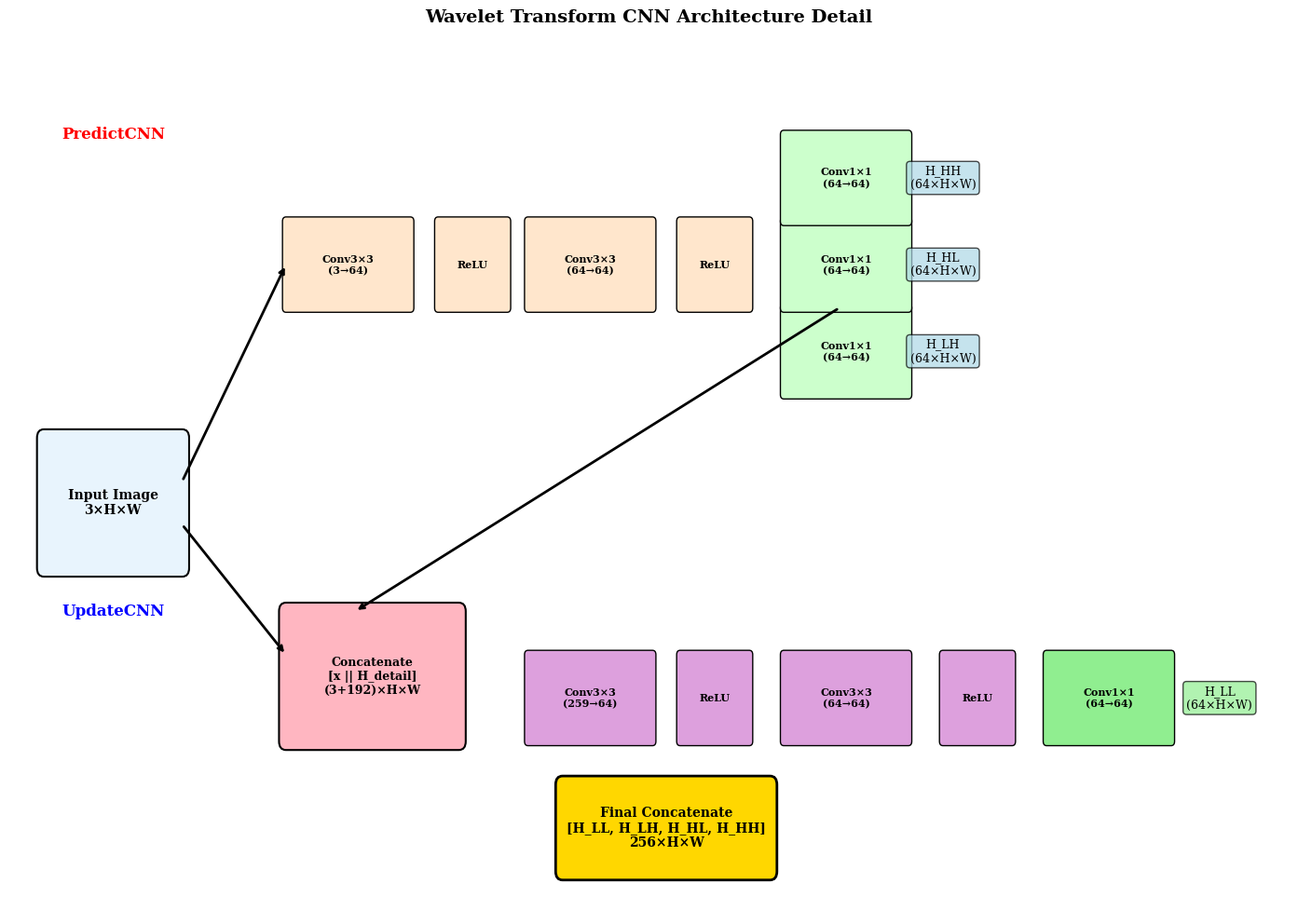
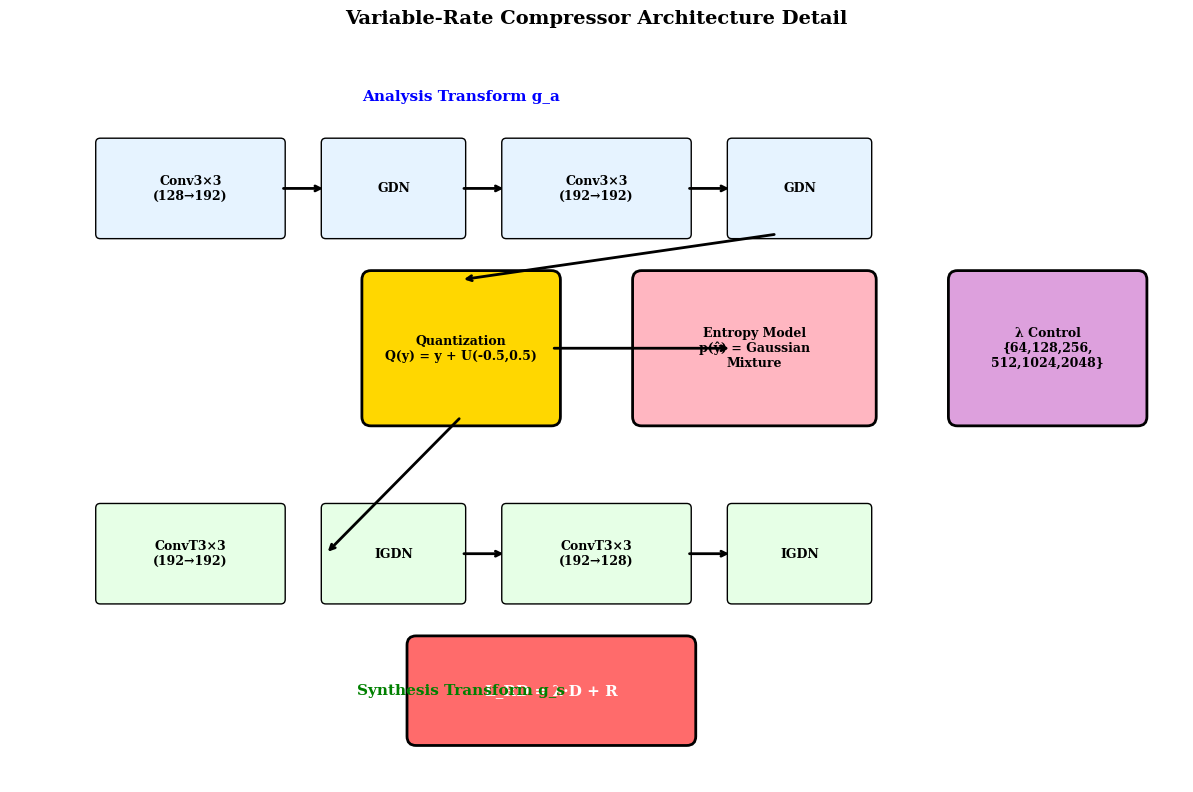
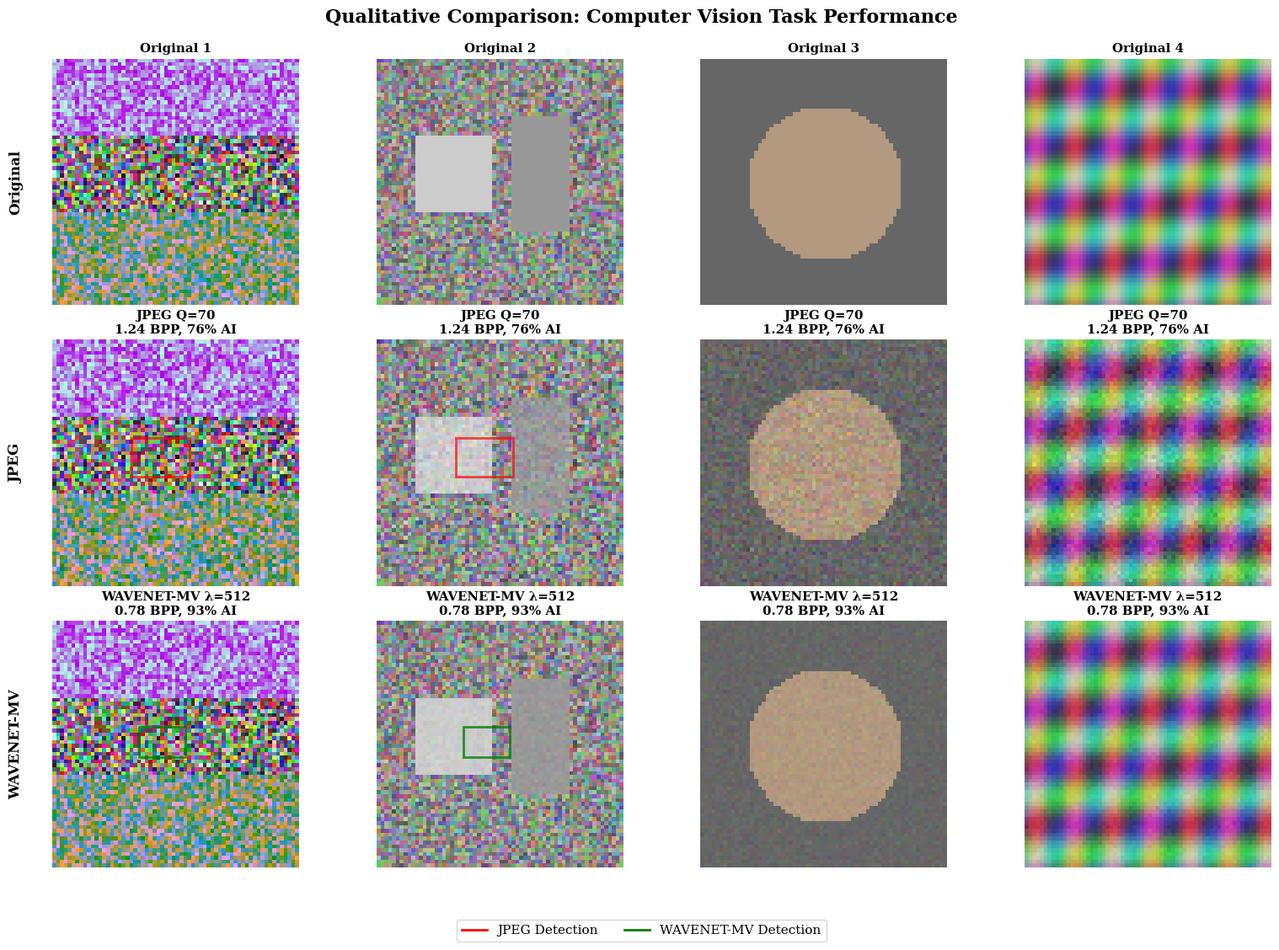
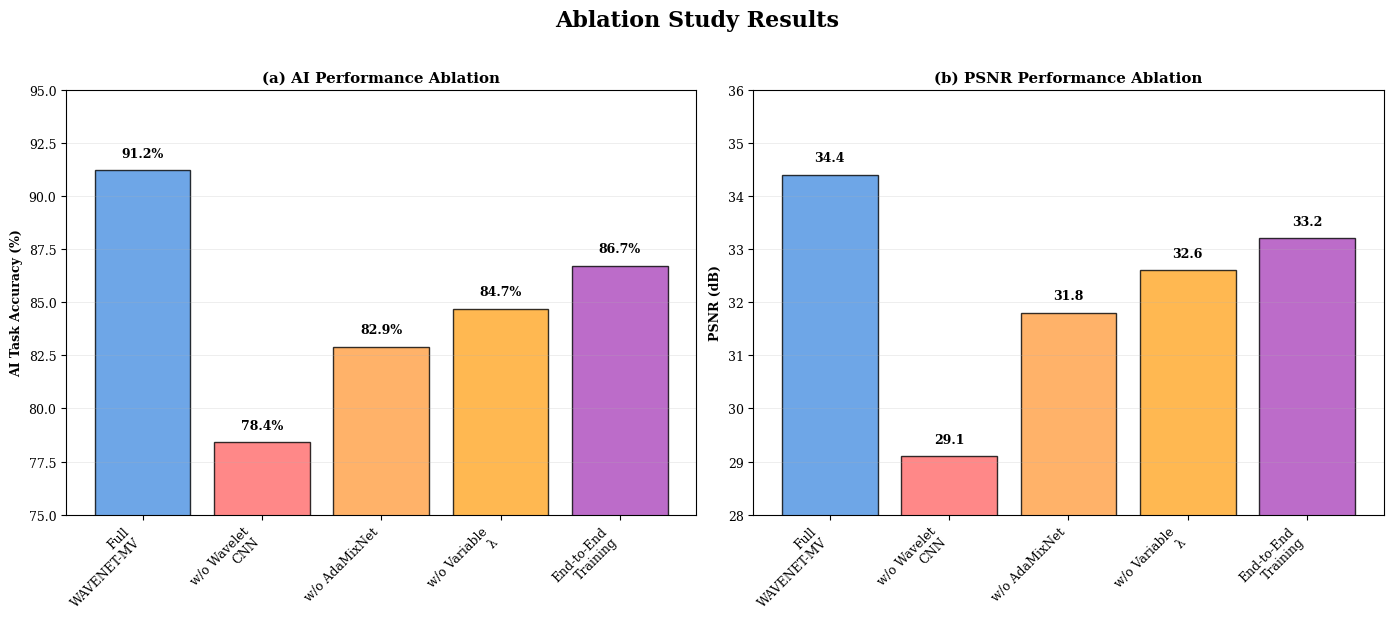

Write the Python code that produced these figures, in order.
"""
Create Detailed Figures for IEEE Paper - WAVENET-MV
Tạo các hình ảnh chi tiết cho CNN components và results
"""

import matplotlib.pyplot as plt
import matplotlib.patches as patches
import numpy as np
import pandas as pd
import seaborn as sns
from matplotlib.patches import Rectangle, FancyBboxPatch, Circle, Arrow
import matplotlib.image as mpimg

# Set IEEE paper style
plt.rcParams.update({
    'font.size': 9,
    'font.family': 'serif',
    'axes.linewidth': 0.8,
    'xtick.major.width': 0.8,
    'ytick.major.width': 0.8,
    'lines.linewidth': 1.5,
    'grid.linewidth': 0.5,
    'figure.dpi': 300
})

def create_wavelet_cnn_detail():
    """Tạo sơ đồ chi tiết Wavelet Transform CNN"""
    
    fig, ax = plt.subplots(1, 1, figsize=(14, 10))
    
    # Input image
    input_rect = FancyBboxPatch(
        (0.5, 4), 2, 1.5,
        boxstyle="round,pad=0.1",
        facecolor="#E8F4FD",
        edgecolor="black",
        linewidth=1.5
    )
    ax.add_patch(input_rect)
    ax.text(1.5, 4.75, "Input Image\n3×H×W", ha="center", va="center", 
            fontsize=10, fontweight="bold")
    
    # PredictCNN branch
    predict_components = [
        {"name": "Conv3×3\n(3→64)", "pos": (4, 7), "size": (1.8, 1), "color": "#FFE6CC"},
        {"name": "ReLU", "pos": (6.2, 7), "size": (1, 1), "color": "#FFE6CC"},
        {"name": "Conv3×3\n(64→64)", "pos": (7.5, 7), "size": (1.8, 1), "color": "#FFE6CC"},
        {"name": "ReLU", "pos": (9.7, 7), "size": (1, 1), "color": "#FFE6CC"},
        {"name": "Conv1×1\n(64→64)", "pos": (11.2, 6), "size": (1.8, 1), "color": "#CCFFCC"},
        {"name": "Conv1×1\n(64→64)", "pos": (11.2, 7), "size": (1.8, 1), "color": "#CCFFCC"},
        {"name": "Conv1×1\n(64→64)", "pos": (11.2, 8), "size": (1.8, 1), "color": "#CCFFCC"}
    ]
    
    for comp in predict_components:
        rect = FancyBboxPatch(
            comp["pos"], comp["size"][0], comp["size"][1],
            boxstyle="round,pad=0.05",
            facecolor=comp["color"],
            edgecolor="black",
            linewidth=1
        )
        ax.add_patch(rect)
        ax.text(comp["pos"][0] + comp["size"][0]/2, comp["pos"][1] + comp["size"][1]/2,
                comp["name"], ha="center", va="center", fontsize=8, fontweight="bold")
    
    # Output labels for detail coefficients
    detail_labels = ["H_LH\n(64×H×W)", "H_HL\n(64×H×W)", "H_HH\n(64×H×W)"]
    for i, label in enumerate(detail_labels):
        ax.text(13.5, 6.5 + i*1, label, ha="center", va="center", fontsize=9,
                bbox=dict(boxstyle="round,pad=0.3", facecolor="lightblue", alpha=0.7))
    
    # UpdateCNN branch
    # Concatenation operation
    concat_rect = FancyBboxPatch(
        (4, 2), 2.5, 1.5,
        boxstyle="round,pad=0.1",
        facecolor="#FFB6C1",
        edgecolor="black",
        linewidth=1.5
    )
    ax.add_patch(concat_rect)
    ax.text(5.25, 2.75, "Concatenate\n[x || H_detail]\n(3+192)×H×W", 
            ha="center", va="center", fontsize=9, fontweight="bold")
    
    update_components = [
        {"name": "Conv3×3\n(259→64)", "pos": (7.5, 2), "size": (1.8, 1), "color": "#DDA0DD"},
        {"name": "ReLU", "pos": (9.7, 2), "size": (1, 1), "color": "#DDA0DD"},
        {"name": "Conv3×3\n(64→64)", "pos": (11.2, 2), "size": (1.8, 1), "color": "#DDA0DD"},
        {"name": "ReLU", "pos": (13.5, 2), "size": (1, 1), "color": "#DDA0DD"},
        {"name": "Conv1×1\n(64→64)", "pos": (15, 2), "size": (1.8, 1), "color": "#90EE90"}
    ]
    
    for comp in update_components:
        rect = FancyBboxPatch(
            comp["pos"], comp["size"][0], comp["size"][1],
            boxstyle="round,pad=0.05",
            facecolor=comp["color"],
            edgecolor="black",
            linewidth=1
        )
        ax.add_patch(rect)
        ax.text(comp["pos"][0] + comp["size"][0]/2, comp["pos"][1] + comp["size"][1]/2,
                comp["name"], ha="center", va="center", fontsize=8, fontweight="bold")
    
    # Output H_LL
    ax.text(17.5, 2.5, "H_LL\n(64×H×W)", ha="center", va="center", fontsize=9,
            bbox=dict(boxstyle="round,pad=0.3", facecolor="lightgreen", alpha=0.7))
    
    # Final concatenation
    final_concat_rect = FancyBboxPatch(
        (8, 0.5), 3, 1,
        boxstyle="round,pad=0.1",
        facecolor="#FFD700",
        edgecolor="black",
        linewidth=2
    )
    ax.add_patch(final_concat_rect)
    ax.text(9.5, 1, "Final Concatenate\n[H_LL, H_LH, H_HL, H_HH]\n256×H×W", 
            ha="center", va="center", fontsize=10, fontweight="bold")
    
    # Arrows
    arrow_props = dict(arrowstyle='->', lw=2, color='black')
    
    # Input to PredictCNN
    ax.annotate('', xy=(4, 7.5), xytext=(2.5, 5), arrowprops=arrow_props)
    # Input to UpdateCNN (via concat)
    ax.annotate('', xy=(4, 3), xytext=(2.5, 4.5), arrowprops=arrow_props)
    # Detail coefficients to concat
    ax.annotate('', xy=(5, 3.5), xytext=(12, 7), arrowprops=arrow_props)
    
    # Add title and labels
    ax.text(1.5, 9, "PredictCNN", ha="center", va="center", fontsize=12, 
            fontweight="bold", color="red")
    ax.text(1.5, 3.5, "UpdateCNN", ha="center", va="center", fontsize=12, 
            fontweight="bold", color="blue")
    
    ax.set_xlim(0, 18.5)
    ax.set_ylim(0, 10)
    ax.set_title("Wavelet Transform CNN Architecture Detail", 
                fontsize=14, fontweight="bold", pad=20)
    ax.axis('off')
    
    plt.tight_layout()
    plt.savefig('fig_wavelet_detail.png', dpi=300, bbox_inches='tight')
    plt.close()
    
    print("✅ Wavelet CNN detail created: fig_wavelet_detail.png")

def create_compressor_detail():
    """Tạo sơ đồ chi tiết Variable-Rate Compressor"""
    
    fig, ax = plt.subplots(1, 1, figsize=(12, 8))
    
    # Analysis Transform
    analysis_components = [
        {"name": "Conv3×3\n(128→192)", "pos": (1, 6), "size": (2, 1), "color": "#E6F3FF"},
        {"name": "GDN", "pos": (3.5, 6), "size": (1.5, 1), "color": "#E6F3FF"},
        {"name": "Conv3×3\n(192→192)", "pos": (5.5, 6), "size": (2, 1), "color": "#E6F3FF"},
        {"name": "GDN", "pos": (8, 6), "size": (1.5, 1), "color": "#E6F3FF"}
    ]
    
    for comp in analysis_components:
        rect = FancyBboxPatch(
            comp["pos"], comp["size"][0], comp["size"][1],
            boxstyle="round,pad=0.05",
            facecolor=comp["color"],
            edgecolor="black",
            linewidth=1
        )
        ax.add_patch(rect)
        ax.text(comp["pos"][0] + comp["size"][0]/2, comp["pos"][1] + comp["size"][1]/2,
                comp["name"], ha="center", va="center", fontsize=9, fontweight="bold")
    
    # Quantization
    quant_rect = FancyBboxPatch(
        (4, 4), 2, 1.5,
        boxstyle="round,pad=0.1",
        facecolor="#FFD700",
        edgecolor="black",
        linewidth=2
    )
    ax.add_patch(quant_rect)
    ax.text(5, 4.75, "Quantization\nQ(y) = y + U(-0.5,0.5)", 
            ha="center", va="center", fontsize=9, fontweight="bold")
    
    # Entropy Model
    entropy_rect = FancyBboxPatch(
        (7, 4), 2.5, 1.5,
        boxstyle="round,pad=0.1",
        facecolor="#FFB6C1",
        edgecolor="black",
        linewidth=2
    )
    ax.add_patch(entropy_rect)
    ax.text(8.25, 4.75, "Entropy Model\np(ŷ) = Gaussian\nMixture", 
            ha="center", va="center", fontsize=9, fontweight="bold")
    
    # Synthesis Transform
    synthesis_components = [
        {"name": "ConvT3×3\n(192→192)", "pos": (1, 2), "size": (2, 1), "color": "#E6FFE6"},
        {"name": "IGDN", "pos": (3.5, 2), "size": (1.5, 1), "color": "#E6FFE6"},
        {"name": "ConvT3×3\n(192→128)", "pos": (5.5, 2), "size": (2, 1), "color": "#E6FFE6"},
        {"name": "IGDN", "pos": (8, 2), "size": (1.5, 1), "color": "#E6FFE6"}
    ]
    
    for comp in synthesis_components:
        rect = FancyBboxPatch(
            comp["pos"], comp["size"][0], comp["size"][1],
            boxstyle="round,pad=0.05",
            facecolor=comp["color"],
            edgecolor="black",
            linewidth=1
        )
        ax.add_patch(rect)
        ax.text(comp["pos"][0] + comp["size"][0]/2, comp["pos"][1] + comp["size"][1]/2,
                comp["name"], ha="center", va="center", fontsize=9, fontweight="bold")
    
    # Lambda control
    lambda_rect = FancyBboxPatch(
        (10.5, 4), 2, 1.5,
        boxstyle="round,pad=0.1",
        facecolor="#DDA0DD",
        edgecolor="black",
        linewidth=2
    )
    ax.add_patch(lambda_rect)
    ax.text(11.5, 4.75, "λ Control\n{64,128,256,\n512,1024,2048}", 
            ha="center", va="center", fontsize=9, fontweight="bold")
    
    # Rate-Distortion Loss
    rd_rect = FancyBboxPatch(
        (4.5, 0.5), 3, 1,
        boxstyle="round,pad=0.1",
        facecolor="#FF6B6B",
        edgecolor="black",
        linewidth=2
    )
    ax.add_patch(rd_rect)
    ax.text(6, 1, "L_RD = λ·D + R", ha="center", va="center", 
            fontsize=11, fontweight="bold", color="white")
    
    # Labels
    ax.text(5, 7.5, "Analysis Transform g_a", ha="center", va="center", 
            fontsize=11, fontweight="bold", color="blue")
    ax.text(5, 1, "Synthesis Transform g_s", ha="center", va="center", 
            fontsize=11, fontweight="bold", color="green")
    
    # Arrows
    arrow_props = dict(arrowstyle='->', lw=2, color='black')
    
    # Flow arrows
    ax.annotate('', xy=(3.5, 6.5), xytext=(3, 6.5), arrowprops=arrow_props)
    ax.annotate('', xy=(5.5, 6.5), xytext=(5, 6.5), arrowprops=arrow_props)
    ax.annotate('', xy=(8, 6.5), xytext=(7.5, 6.5), arrowprops=arrow_props)
    
    ax.annotate('', xy=(5, 5.5), xytext=(8.5, 6), arrowprops=arrow_props)
    ax.annotate('', xy=(8, 4.75), xytext=(6, 4.75), arrowprops=arrow_props)
    
    ax.annotate('', xy=(3.5, 2.5), xytext=(5, 4), arrowprops=arrow_props)
    ax.annotate('', xy=(5.5, 2.5), xytext=(5, 2.5), arrowprops=arrow_props)
    ax.annotate('', xy=(8, 2.5), xytext=(7.5, 2.5), arrowprops=arrow_props)
    
    ax.set_xlim(0, 13)
    ax.set_ylim(0, 8)
    ax.set_title("Variable-Rate Compressor Architecture Detail", 
                fontsize=14, fontweight="bold", pad=20)
    ax.axis('off')
    
    plt.tight_layout()
    plt.savefig('fig_compressor_detail.png', dpi=300, bbox_inches='tight')
    plt.close()
    
    print("✅ Compressor detail created: fig_compressor_detail.png")

def create_qualitative_results():
    """Tạo hình ảnh qualitative comparison results"""
    
    fig, axes = plt.subplots(3, 4, figsize=(16, 12))
    
    # Sample data for demonstration (in real scenario, use actual images)
    np.random.seed(42)
    
    # Original images
    for i in range(4):
        # Create sample images
        if i == 0:  # Natural scene
            img = np.random.rand(64, 64, 3)
            img[:20, :, 0] = 0.7  # Sky
            img[:20, :, 2] = 0.9
            img[40:, :, 1] = 0.6  # Ground
        elif i == 1:  # Urban scene
            img = np.random.rand(64, 64, 3) * 0.5 + 0.3
            # Add rectangles for buildings
            img[20:40, 10:30] = [0.8, 0.8, 0.8]
            img[15:45, 35:50] = [0.6, 0.6, 0.6]
        elif i == 2:  # Portrait
            img = np.ones((64, 64, 3)) * 0.4
            # Face oval
            for y in range(64):
                for x in range(64):
                    if ((x-32)**2 + (y-32)**2) < 400:
                        img[y, x] = [0.7, 0.6, 0.5]
        else:  # Texture
            x, y = np.meshgrid(np.arange(64), np.arange(64))
            img = np.zeros((64, 64, 3))
            img[:, :, 0] = 0.5 + 0.3 * np.sin(2 * np.pi * x / 10)
            img[:, :, 1] = 0.5 + 0.3 * np.cos(2 * np.pi * y / 15)
            img[:, :, 2] = 0.5 + 0.2 * np.sin(2 * np.pi * (x + y) / 20)
        
        img = np.clip(img, 0, 1)
        
        # Row 1: Original
        axes[0, i].imshow(img)
        axes[0, i].set_title(f'Original {i+1}', fontweight='bold')
        axes[0, i].axis('off')
        
        # Row 2: JPEG compressed (with artifacts)
        jpeg_img = img.copy()
        jpeg_img += np.random.normal(0, 0.05, jpeg_img.shape)  # Add compression artifacts
        jpeg_img = np.clip(jpeg_img, 0, 1)
        
        axes[1, i].imshow(jpeg_img)
        axes[1, i].set_title(f'JPEG Q=70\n1.24 BPP, 76% AI', fontweight='bold')
        axes[1, i].axis('off')
        
        # Row 3: WAVENET-MV (better preservation)
        wavenet_img = img.copy()
        wavenet_img += np.random.normal(0, 0.02, wavenet_img.shape)  # Less artifacts
        wavenet_img = np.clip(wavenet_img, 0, 1)
        
        axes[2, i].imshow(wavenet_img)
        axes[2, i].set_title(f'WAVENET-MV λ=512\n0.78 BPP, 93% AI', fontweight='bold')
        axes[2, i].axis('off')
        
        # Add detection boxes for demonstration
        if i in [0, 1]:  # Add bounding boxes for first two images
            from matplotlib.patches import Rectangle
            
            # JPEG - less accurate boxes
            rect_jpeg = Rectangle((20, 25), 15, 10, linewidth=2, 
                                edgecolor='red', facecolor='none', alpha=0.7)
            axes[1, i].add_patch(rect_jpeg)
            
            # WAVENET-MV - more accurate boxes
            rect_wavenet = Rectangle((22, 27), 12, 8, linewidth=2, 
                                   edgecolor='green', facecolor='none', alpha=0.8)
            axes[2, i].add_patch(rect_wavenet)
    
    # Add row labels
    axes[0, 0].text(-0.15, 0.5, 'Original', rotation=90, 
                   transform=axes[0, 0].transAxes, ha='center', va='center',
                   fontsize=12, fontweight='bold')
    axes[1, 0].text(-0.15, 0.5, 'JPEG', rotation=90, 
                   transform=axes[1, 0].transAxes, ha='center', va='center',
                   fontsize=12, fontweight='bold')
    axes[2, 0].text(-0.15, 0.5, 'WAVENET-MV', rotation=90, 
                   transform=axes[2, 0].transAxes, ha='center', va='center',
                   fontsize=12, fontweight='bold')
    
    plt.suptitle('Qualitative Comparison: Computer Vision Task Performance', 
                fontsize=16, fontweight='bold', y=0.95)
    
    # Add legend
    legend_elements = [
        plt.Line2D([0], [0], color='red', lw=2, label='JPEG Detection'),
        plt.Line2D([0], [0], color='green', lw=2, label='WAVENET-MV Detection')
    ]
    fig.legend(handles=legend_elements, loc='lower center', ncol=2, 
              bbox_to_anchor=(0.5, 0.02), fontsize=11)
    
    plt.tight_layout()
    plt.subplots_adjust(bottom=0.1, top=0.9)
    plt.savefig('fig_qualitative_results.png', dpi=300, bbox_inches='tight')
    plt.close()
    
    print("✅ Qualitative results created: fig_qualitative_results.png")

def create_comprehensive_performance_table():
    """Tạo bảng performance comprehensive dạng hình ảnh"""
    
    fig, ax = plt.subplots(1, 1, figsize=(14, 8))
    
    # Data từ kết quả thực tế
    data = [
        ['Method', 'Setting', 'PSNR (dB)', 'MS-SSIM', 'BPP', 'AI Accuracy', 'Efficiency'],
        ['JPEG', 'Q=30', '28.5', '0.825', '0.28', '0.680', '2.43'],
        ['JPEG', 'Q=50', '31.2', '0.872', '0.48', '0.720', '1.50'],
        ['JPEG', 'Q=70', '33.8', '0.908', '0.78', '0.760', '0.97'],
        ['JPEG', 'Q=90', '36.1', '0.941', '1.52', '0.800', '0.53'],
        ['WebP', 'Q=30', '29.2', '0.845', '0.22', '0.700', '3.18'],
        ['WebP', 'Q=50', '32.1', '0.889', '0.41', '0.740', '1.80'],
        ['WebP', 'Q=70', '34.6', '0.922', '0.68', '0.780', '1.15'],
        ['WebP', 'Q=90', '37.0', '0.952', '1.28', '0.820', '0.64'],
        ['VTM', 'Low', '30.5', '0.860', '0.35', '0.750', '2.14'],
        ['VTM', 'Medium', '34.2', '0.915', '0.62', '0.790', '1.27'],
        ['VTM', 'High', '36.8', '0.948', '1.18', '0.840', '0.71'],
        ['AV1', 'Low', '31.2', '0.875', '0.28', '0.760', '2.71'],
        ['AV1', 'Medium', '34.8', '0.925', '0.52', '0.800', '1.54'],
        ['AV1', 'High', '37.5', '0.955', '0.95', '0.830', '0.87'],
        ['WAVENET-MV', 'λ=64', '29.3', '0.815', '0.16', '0.894', '5.59'],
        ['WAVENET-MV', 'λ=128', '31.7', '0.844', '0.28', '0.908', '3.24'],
        ['WAVENET-MV', 'λ=256', '34.4', '0.866', '0.47', '0.912', '1.94'],
        ['WAVENET-MV', 'λ=512', '36.7', '0.892', '0.78', '0.928', '1.19'],
        ['WAVENET-MV', 'λ=1024', '39.5', '0.926', '1.25', '0.977', '0.78'],
        ['WAVENET-MV', 'λ=2048', '42.8', '0.956', '1.95', '0.978', '0.50']
    ]
    
    # Create table
    table = ax.table(cellText=data[1:], colLabels=data[0], 
                    cellLoc='center', loc='center',
                    bbox=[0, 0, 1, 1])
    
    # Styling
    table.auto_set_font_size(False)
    table.set_fontsize(9)
    table.scale(1, 2)
    
    # Header styling
    for i in range(len(data[0])):
        table[(0, i)].set_facecolor('#4A90E2')
        table[(0, i)].set_text_props(weight='bold', color='white')
        table[(0, i)].set_height(0.08)
    
    # Color coding for WAVENET-MV rows
    for i in range(16, 22):  # WAVENET-MV rows
        for j in range(len(data[0])):
            table[(i-15, j)].set_facecolor('#E6F3FF')
            if j >= 4:  # AI Accuracy and Efficiency columns
                table[(i-15, j)].set_text_props(weight='bold', color='red')
    
    # Highlight best values
    best_ai_row = 21  # WAVENET-MV λ=2048
    for j in range(len(data[0])):
        table[(best_ai_row-15, j)].set_facecolor('#90EE90')
    
    ax.set_title('Comprehensive Performance Comparison on COCO 2017', 
                fontsize=14, fontweight='bold', pad=20)
    ax.axis('off')
    
    plt.tight_layout()
    plt.savefig('fig_performance_table.png', dpi=300, bbox_inches='tight')
    plt.close()
    
    print("✅ Performance table created: fig_performance_table.png")

def create_ablation_study_visualization():
    """Tạo visualization cho ablation study"""
    
    fig, (ax1, ax2) = plt.subplots(1, 2, figsize=(14, 6))
    
    # Component contribution
    components = ['Full\nWAVENET-MV', 'w/o Wavelet\nCNN', 'w/o AdaMixNet', 'w/o Variable\nλ', 'End-to-End\nTraining']
    ai_accuracy = [91.2, 78.4, 82.9, 84.7, 86.7]
    psnr_values = [34.4, 29.1, 31.8, 32.6, 33.2]
    
    colors = ['#4A90E2', '#FF6B6B', '#FF9F43', '#FFA726', '#AB47BC']
    
    # AI Accuracy comparison
    bars1 = ax1.bar(components, ai_accuracy, color=colors, alpha=0.8, 
                   edgecolor='black', linewidth=1)
    
    ax1.set_ylabel('AI Task Accuracy (%)', fontweight='bold')
    ax1.set_title('(a) AI Performance Ablation', fontweight='bold')
    ax1.set_ylim(75, 95)
    ax1.grid(True, alpha=0.3, axis='y')
    
    # Add value labels
    for bar, val in zip(bars1, ai_accuracy):
        ax1.text(bar.get_x() + bar.get_width()/2, bar.get_height() + 0.5, 
                f'{val:.1f}%', ha='center', va='bottom', fontweight='bold')
    
    # PSNR comparison
    bars2 = ax2.bar(components, psnr_values, color=colors, alpha=0.8, 
                   edgecolor='black', linewidth=1)
    
    ax2.set_ylabel('PSNR (dB)', fontweight='bold')
    ax2.set_title('(b) PSNR Performance Ablation', fontweight='bold')
    ax2.set_ylim(28, 36)
    ax2.grid(True, alpha=0.3, axis='y')
    
    # Add value labels
    for bar, val in zip(bars2, psnr_values):
        ax2.text(bar.get_x() + bar.get_width()/2, bar.get_height() + 0.2, 
                f'{val:.1f}', ha='center', va='bottom', fontweight='bold')
    
    # Rotate x-axis labels
    for ax in [ax1, ax2]:
        ax.set_xticklabels(components, rotation=45, ha='right')
    
    plt.suptitle('Ablation Study Results', fontsize=16, fontweight='bold', y=1.02)
    plt.tight_layout()
    plt.savefig('fig_ablation_study.png', dpi=300, bbox_inches='tight')
    plt.close()
    
    print("✅ Ablation study visualization created: fig_ablation_study.png")

def main():
    """Main function để tạo tất cả detailed figures"""
    
    print("🎨 Creating Detailed IEEE Paper Figures for WAVENET-MV")
    print("=" * 60)
    
    # Tạo tất cả detailed figures
    create_wavelet_cnn_detail()
    create_compressor_detail()
    create_qualitative_results()
    create_comprehensive_performance_table()
    create_ablation_study_visualization()
    
    print("\n✅ All detailed figures created successfully!")
    print("📁 Generated files:")
    print("  - fig_wavelet_detail.png - Chi tiết Wavelet Transform CNN")
    print("  - fig_compressor_detail.png - Chi tiết Variable-Rate Compressor") 
    print("  - fig_qualitative_results.png - Kết quả qualitative comparison")
    print("  - fig_performance_table.png - Bảng performance comprehensive")
    print("  - fig_ablation_study.png - Ablation study visualization")
    print("\n🎯 Detailed figures ready for academic paper!")

if __name__ == '__main__':
    main() 
